Run: headless pygame with SDL's dummy video driver; simulated clock (each Clock.tick advances the game by its frame time, no real sleeping); random seed 0; keys injected as events and as key.get_pressed() state; no mouse input.
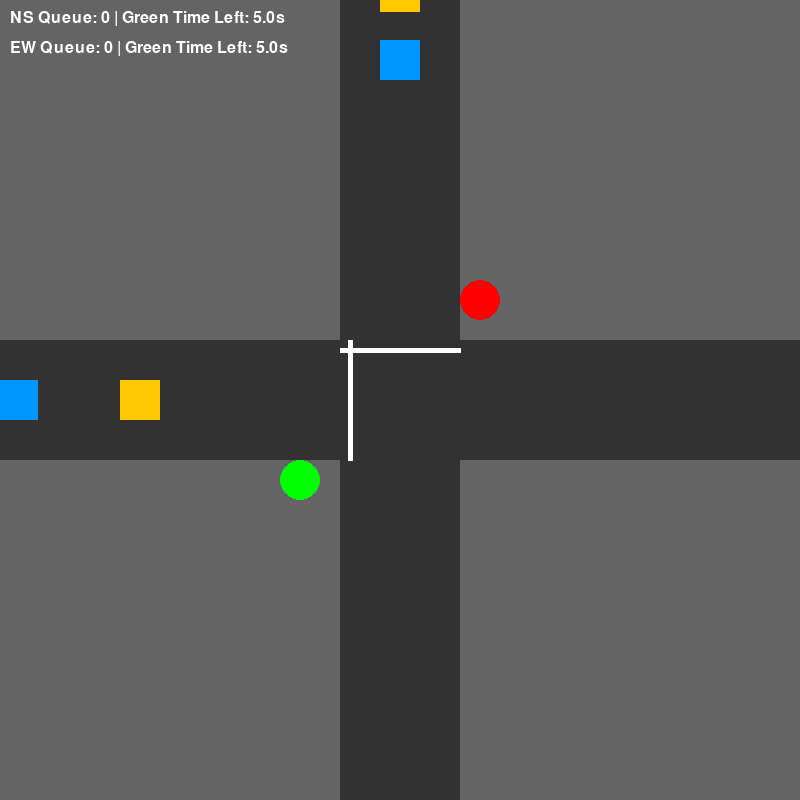
Frame 1 of 4 · flips 1–60 · no input
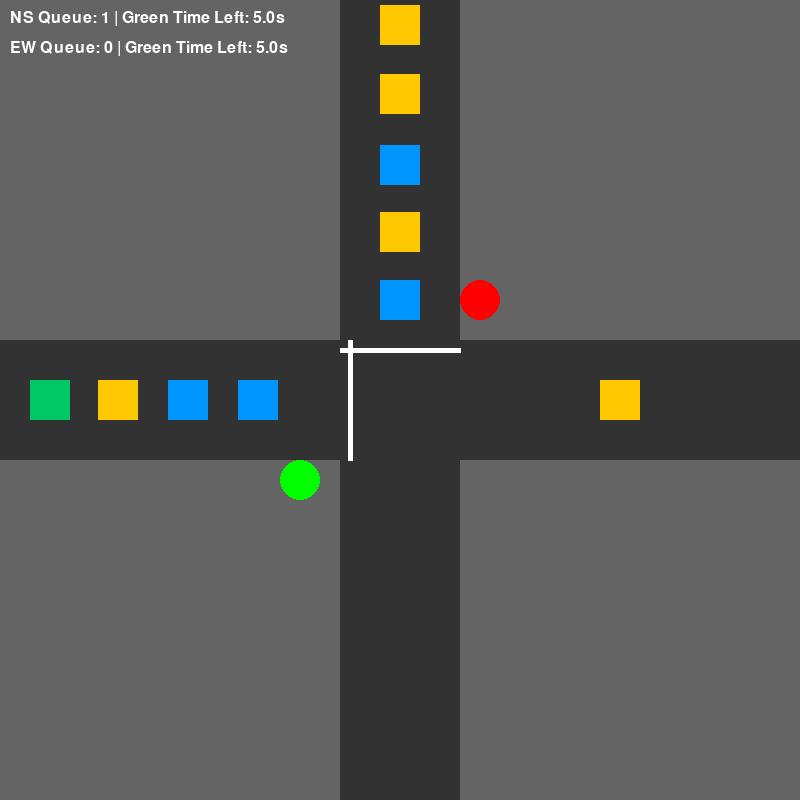
Frame 2 of 4 · flips 61–180 · tapped SPACE, RETURN · held RIGHT (→), D
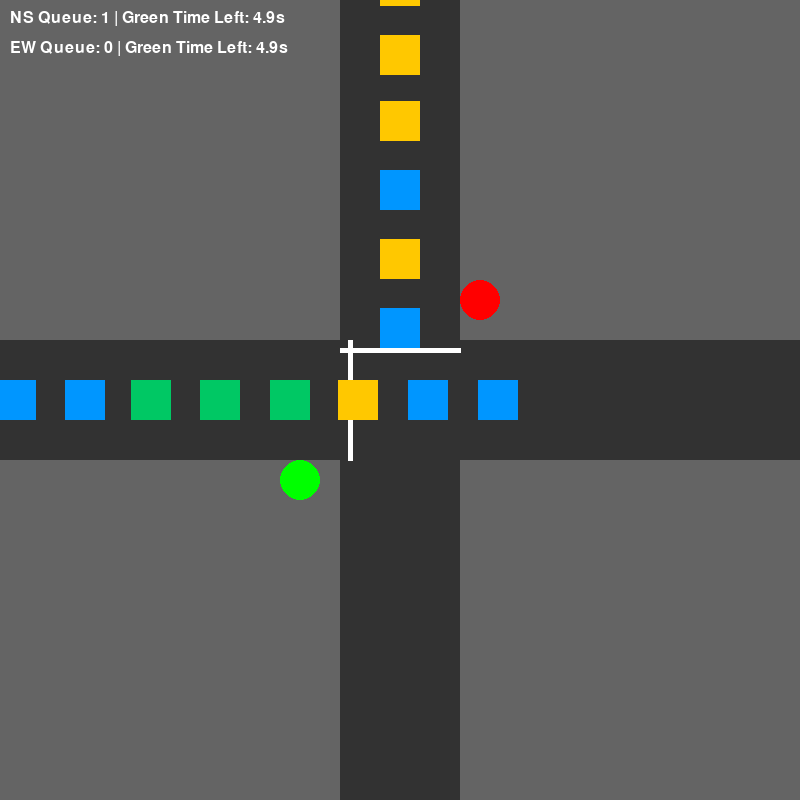
Frame 3 of 4 · flips 181–300 · held DOWN (↓), S
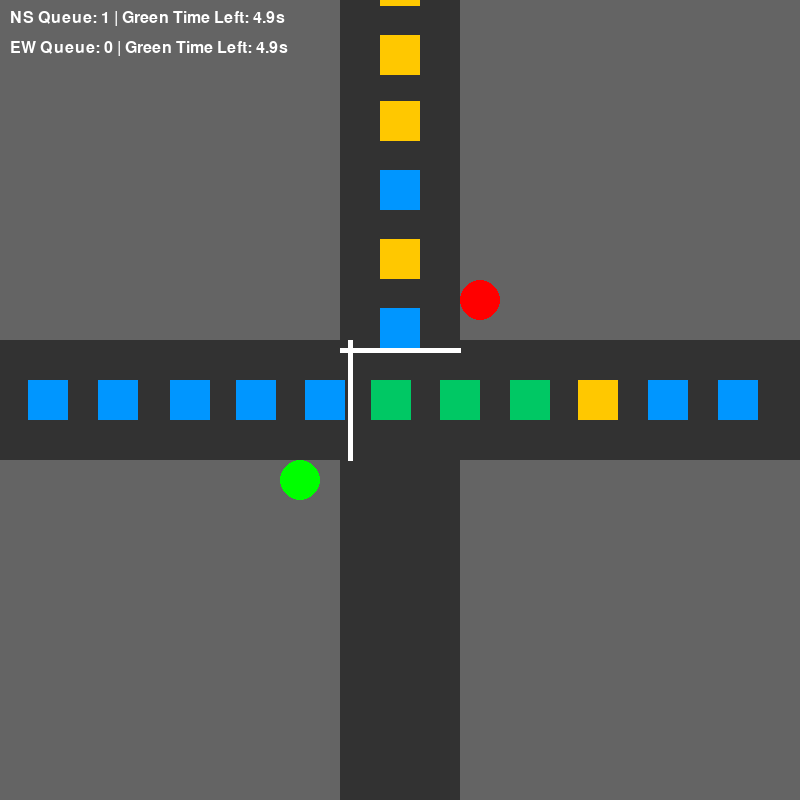
Frame 4 of 4 · flips 301–420 · held LEFT (←), A, UP (↑), W

The pygame program that drew these frames:

import pygame
import time
import random

# Initialize
pygame.init()
random.seed(42)  # reproducible car spawns

# Screen setup
WIDTH, HEIGHT = 800, 800
win = pygame.display.set_mode((WIDTH, HEIGHT))
pygame.display.set_caption("Crossroad Traffic Light Simulation with AI Timing")

# Fonts for UI
font = pygame.font.SysFont('Arial', 24)

# Colors
RED = (255, 0, 0)
GREEN = (0, 255, 0)
GRAY = (100, 100, 100)
BLUE = (0, 150, 255)
WHITE = (255, 255, 255)
CAR_COLORS = [(0, 150, 255), (255, 200, 0), (0, 200, 100), (200, 0, 200)]

# Car setup
car_size = 40
cars_ns = []
cars_ew = []

# Traffic light setup
light_radius = 20
light_ns = RED
light_ew = GREEN
last_switch = time.time()
switch_interval = 5  # initial default interval

# Stop line positions
stop_line_ns = HEIGHT//2 - 50
stop_line_ew = WIDTH//2 - 50

# Functions to spawn cars
def spawn_car_ns():
    x = WIDTH//2 - car_size//2
    y = -car_size
    speed = random.randint(2, 5)
    acceleration = 0.05
    color = random.choice(CAR_COLORS)
    cars_ns.append({
        "x": x, "y": y, "speed": speed, "current_speed": 0,
        "acceleration": acceleration, "color": color
    })

def spawn_car_ew():
    x = -car_size
    y = HEIGHT//2 - car_size//2
    speed = random.randint(2, 5)
    acceleration = 0.05
    color = random.choice(CAR_COLORS)
    cars_ew.append({
        "x": x, "y": y, "speed": speed, "current_speed": 0,
        "acceleration": acceleration, "color": color
    })

# --- Metrics for AI traffic light ---
def calculate_queues():
    queue_ns = sum(1 for car in cars_ns if car["y"] + car_size >= stop_line_ns - 50 and light_ns == RED)
    queue_ew = sum(1 for car in cars_ew if car["x"] + car_size >= stop_line_ew - 50 and light_ew == RED)
    return queue_ns, queue_ew

# Game loop
running = True
clock = pygame.time.Clock()
spawn_timer_ns = 0
spawn_timer_ew = 0
SAFE_DISTANCE = 30

while running:
    for event in pygame.event.get():
        if event.type == pygame.QUIT:
            running = False

    # --- AI Traffic Light Control ---
    current_time = time.time()
    queue_ns, queue_ew = calculate_queues()
    time_left_ns = max(0, switch_interval - (current_time - last_switch))
    time_left_ew = time_left_ns  # simplified since one switches when other switches

    if current_time - last_switch > switch_interval:
        # Decide which light should turn green based on queue sizes
        if queue_ns >= queue_ew:
            light_ns = GREEN
            light_ew = RED
            switch_interval = min(max(queue_ns * 0.5, 3), 10)
        else:
            light_ns = RED
            light_ew = GREEN
            switch_interval = min(max(queue_ew * 0.5, 3), 10)
        last_switch = current_time
        time_left_ns = switch_interval
        time_left_ew = switch_interval

    # --- Spawn Cars ---
    spawn_timer_ns += 1
    spawn_timer_ew += 1
    if spawn_timer_ns > 20:
        spawn_car_ns()
        spawn_timer_ns = 0
    if spawn_timer_ew > 20:
        spawn_car_ew()
        spawn_timer_ew = 0

    # --- Update Vertical Cars ---
    for i, car in enumerate(cars_ns):
        car_front = car["y"] + car_size
        can_move = True

        if light_ns == RED and car_front < stop_line_ns and car_front + car["speed"] >= stop_line_ns:
            can_move = False

        if i > 0 and car["y"] + car_size + SAFE_DISTANCE >= cars_ns[i - 1]["y"]:
            can_move = False

        conflict_cars = []
        for h_car in cars_ew:
            if (car["y"] < h_car["y"] + car_size and car_front > h_car["y"]) and \
                    (car["x"] < h_car["x"] + car_size and car["x"] + car_size > h_car["x"]):
                conflict_cars.append(h_car)

        if conflict_cars and i == 0:
            if random.random() < 0.5:
                can_move = False

        if can_move:
            car["y"] += car["speed"]

    # --- Update Horizontal Cars ---
    for i, car in enumerate(cars_ew):
        car_front = car["x"] + car_size
        can_move = True

        if light_ew == RED and car_front < stop_line_ew and car_front + car["speed"] >= stop_line_ew:
            can_move = False

        if i > 0 and car["x"] + car_size + SAFE_DISTANCE >= cars_ew[i - 1]["x"]:
            can_move = False

        conflict_cars = []
        for v_car in cars_ns:
            if (car["x"] < v_car["x"] + car_size and car_front > v_car["x"]) and \
                    (car["y"] < v_car["y"] + car_size and car["y"] + car_size > v_car["y"]):
                conflict_cars.append(v_car)

        if conflict_cars and i == 0:
            if random.random() < 0.5:
                can_move = False

        if can_move:
            car["x"] += car["speed"]

    # Remove cars outside screen
    cars_ns = [c for c in cars_ns if c["y"] <= HEIGHT]
    cars_ew = [c for c in cars_ew if c["x"] <= WIDTH]

    # --- Drawing ---
    win.fill(GRAY)
    pygame.draw.rect(win, (50, 50, 50), (WIDTH//2 - 60, 0, 120, HEIGHT))  # vertical
    pygame.draw.rect(win, (50, 50, 50), (0, HEIGHT//2 - 60, WIDTH, 120))  # horizontal
    pygame.draw.line(win, WHITE, (WIDTH//2 - 60, stop_line_ns), (WIDTH//2 + 60, stop_line_ns), 5)
    pygame.draw.line(win, WHITE, (stop_line_ew, HEIGHT//2 - 60), (stop_line_ew, HEIGHT//2 + 60), 5)

    for car in cars_ns:
        pygame.draw.rect(win, car["color"], (car["x"], car["y"], car_size, car_size))
    for car in cars_ew:
        pygame.draw.rect(win, car["color"], (car["x"], car["y"], car_size, car_size))

    pygame.draw.circle(win, light_ns, (WIDTH//2 + 80, HEIGHT//2 - 100), light_radius)
    pygame.draw.circle(win, light_ew, (WIDTH//2 - 100, HEIGHT//2 + 80), light_radius)

    # --- Draw UI ---
    ui_ns = font.render(f"NS Queue: {queue_ns} | Green Time Left: {time_left_ns:.1f}s", True, WHITE)
    ui_ew = font.render(f"EW Queue: {queue_ew} | Green Time Left: {time_left_ew:.1f}s", True, WHITE)
    win.blit(ui_ns, (10, 10))
    win.blit(ui_ew, (10, 40))

    pygame.display.update()
    clock.tick(100)

pygame.quit()
